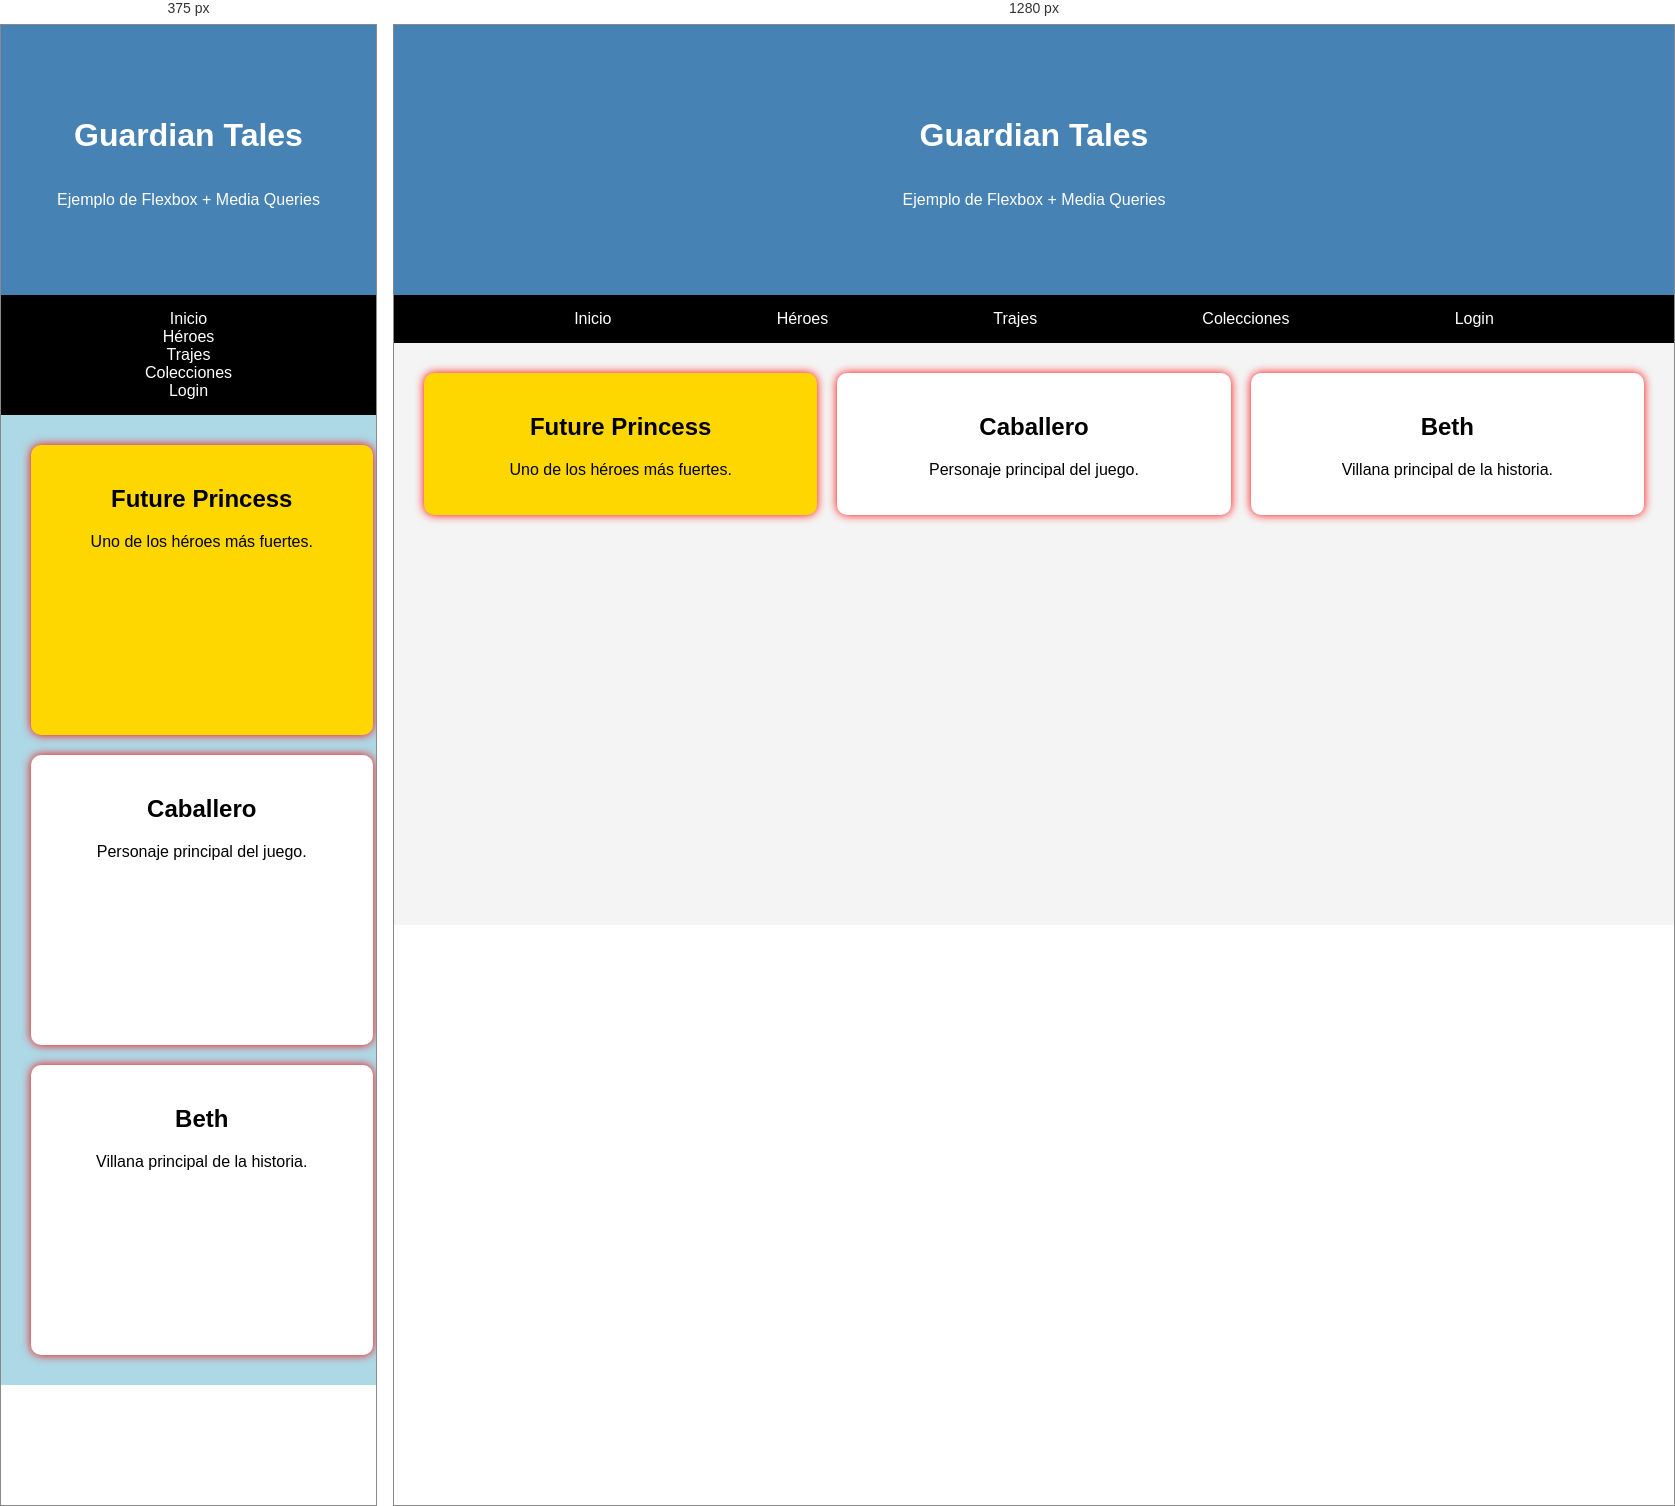
Rendered at 375 px and 1280 px, left to right.

<!-- file: Ejemplo.html -->
<!DOCTYPE html>
<html lang="es">

<head>
    <meta charset="UTF-8">
    <title>Ejemplo Semana 7 - CSS Avanzado</title>

    <!-- ✔ CSS EXTERNO -->
    <link rel="stylesheet" href="Ejemplo.css">
</head>

<body>

    <!-- ✔ Header usando VH -->
    <header class="banner">
        <h1>Guardian Tales</h1>
        <p>Ejemplo de Flexbox + Media Queries</p>
    </header>

    <!-- ✔ Menú -->
    <nav class="menu">
        <a href="#">Inicio</a>
        <a href="#">Héroes</a>
        <a href="#">Trajes</a>
        <a href="#">Colecciones</a>
        <a href="#">Login</a>
    </nav>

    <!-- ✔ Contenedor Flexbox -->
    <section class="contenedor-flex">

        <!-- Item 1 -->
        <article class="tarjeta">
            <h2>Caballero</h2>
            <p>Personaje principal del juego.</p>
        </article>

        <!-- Item 2 -->
        <article class="tarjeta especial">
            <h2>Future Princess</h2>
            <p>Uno de los héroes más fuertes.</p>
        </article>

        <!-- Item 3 -->
        <article class="tarjeta">
            <h2>Beth</h2>
            <p>Villana principal de la historia.</p>
        </article>

    </section>

</body>

</html>

/* @media block from Ejemplo.css */
@media (max-width:768px){

    body{
        background-color: lightblue;      /*Cambia el color al encoger*/
    }

    .menu{

        /* Menú vertical */
        flex-direction:column;

        text-align:center;
    }

    .contenedor-flex{

        /* Tarjetas una debajo de otra */
        flex-direction:column;
    }

    .tarjeta{

        width:90%;
    }
}